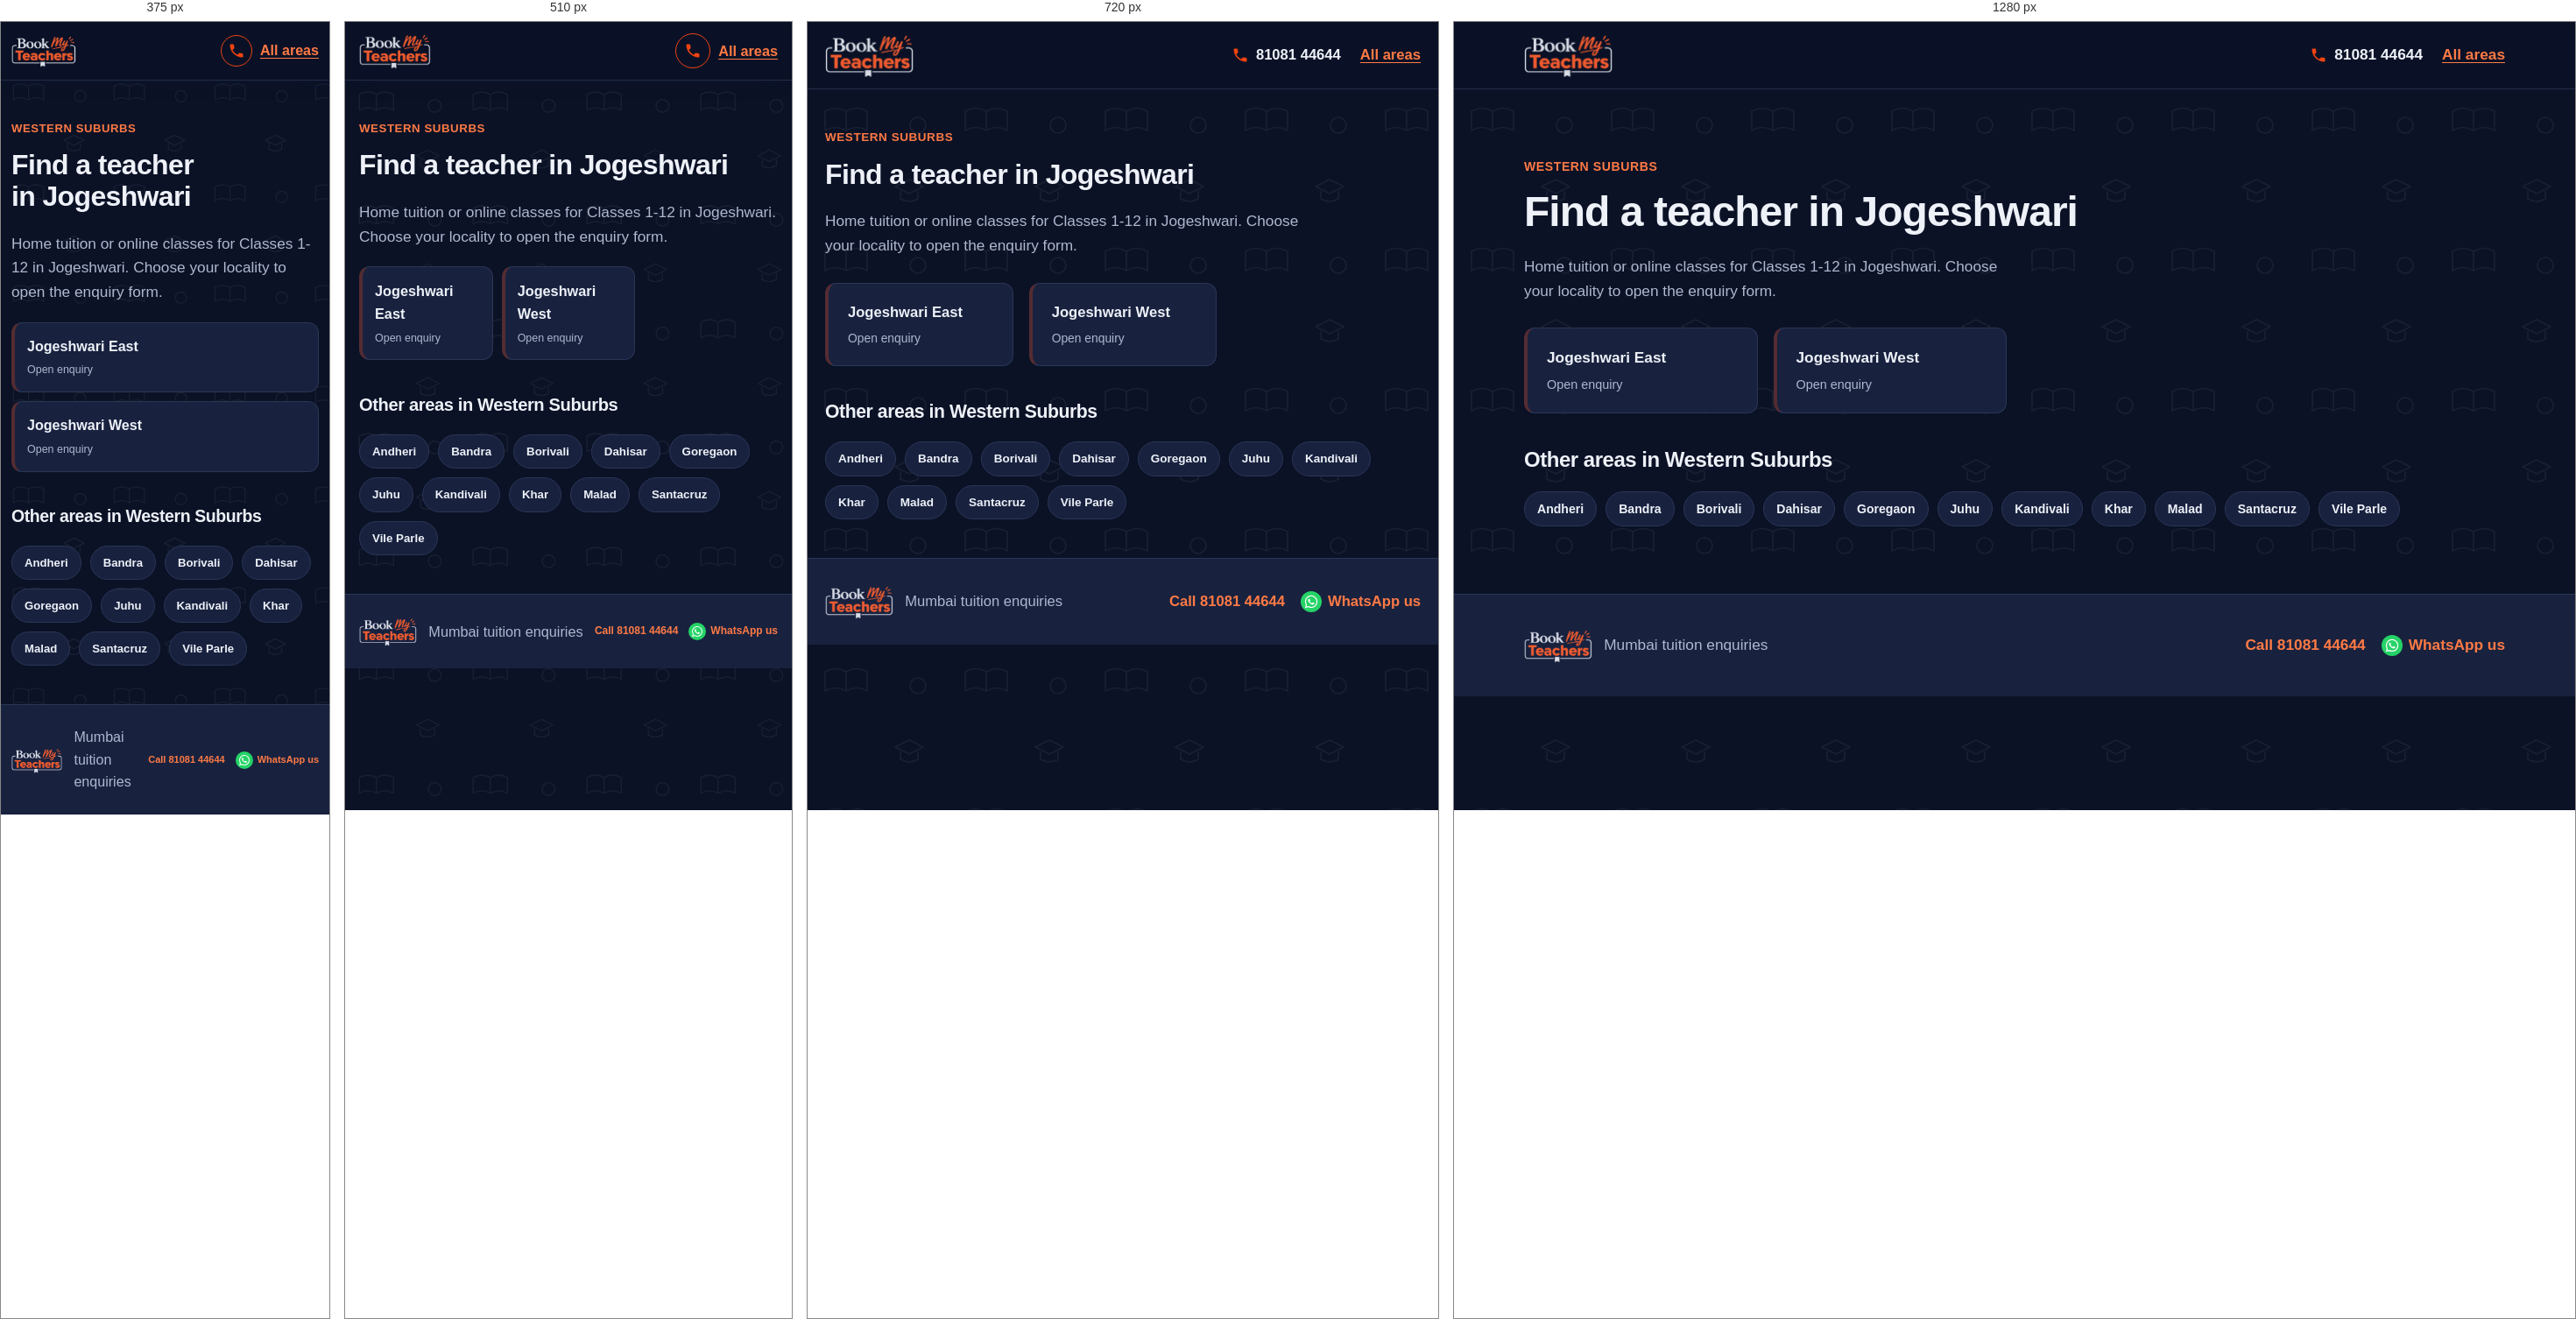
Rendered at 375 px, 510 px, 720 px and 1280 px, left to right.

<!-- file: jogeshwari.html -->
<!DOCTYPE html>
<html lang="en">
<head>
  <meta charset="UTF-8">
  <meta name="viewport" content="width=device-width, initial-scale=1">
  <meta name="theme-color" content="#141e38">
  <link rel="icon" href="logo.png" type="image/png">
  <meta name="description" content="Looking for a tutor in Jogeshwari, Mumbai? Choose your locality and share your class, board and subjects.">
  <title>Home Tuition &amp; Online Classes in Jogeshwari, Mumbai | BookMyTeachers</title>
  <link rel="stylesheet" href="styles.css">
</head>
<body>
  <a class="skip-link" href="#main">Skip to content</a>
  <header class="site-header">
    <div class="container nav">
      <a class="logo" href="index.html"><img src="logo.png" width="208" height="105" alt="BookMyTeachers - home"></a>
      <div class="nav-actions"><a class="call-link" href="tel:+918108144644" aria-label="Call 81081 44644"><svg viewBox="0 0 24 24" aria-hidden="true"><path d="M6.6 10.8c1.4 2.8 3.8 5.1 6.6 6.6l2.2-2.2c.3-.3.7-.4 1-.2 1.1.4 2.3.6 3.6.6.6 0 1 .4 1 1V20c0 .6-.4 1-1 1C10.6 21 3 13.4 3 4c0-.6.4-1 1-1h3.5c.6 0 1 .4 1 1 0 1.3.2 2.5.6 3.6.1.3 0 .7-.2 1z"/></svg><span>81081 44644</span></a><a class="back-link" href="index.html">All areas</a></div>
    </div>
  </header>

  <main id="main" class="container section area-page">
    <p class="eyebrow">WESTERN SUBURBS</p>
    <h1 class="page-title">Find a teacher in Jogeshwari</h1>
    <p class="muted area-page-lead">Home tuition or online classes for Classes 1-12 in Jogeshwari. Choose your locality to open the enquiry form.</p>

    <div class="area-grid">
      <a class="area-card" href="enquiry.html?area=Jogeshwari%20East" aria-label="Open teacher enquiry for Jogeshwari East">
        <strong>Jogeshwari East</strong><small>Open enquiry</small>
      </a>
      <a class="area-card" href="enquiry.html?area=Jogeshwari%20West" aria-label="Open teacher enquiry for Jogeshwari West">
        <strong>Jogeshwari West</strong><small>Open enquiry</small>
      </a>
    </div>

    <h2>Other areas in Western Suburbs</h2>
    <div class="pills"><a class="pill" href="andheri.html">Andheri</a><a class="pill" href="bandra.html">Bandra</a><a class="pill" href="borivali.html">Borivali</a><a class="pill" href="dahisar.html">Dahisar</a><a class="pill" href="goregaon.html">Goregaon</a><a class="pill" href="juhu.html">Juhu</a><a class="pill" href="kandivali.html">Kandivali</a><a class="pill" href="khar.html">Khar</a><a class="pill" href="malad.html">Malad</a><a class="pill" href="santacruz.html">Santacruz</a><a class="pill" href="vile-parle.html">Vile Parle</a></div>
  </main>

  <footer class="site-footer">
    <div class="container footer-row"><img class="footer-logo" src="logo.png" width="80" height="40" alt="BookMyTeachers"><span>Mumbai tuition enquiries</span><div class="footer-contact"><a href="tel:+918108144644">Call 81081 44644</a><a href="https://wa.me/918108144644" target="_blank" rel="noopener">WhatsApp us</a></div></div>
  </footer>
</body>
</html>


/* @media block from styles.css */
@media (max-width: 900px) {
    .container { width: min(100% - 40px, 760px); }
    .hero-layout, .enquiry-layout { grid-template-columns: minmax(0, 1fr); }
    .trust-grid { grid-template-columns: repeat(2, minmax(0, 1fr)); }
    .sidebar { position: static; }
  }

/* @media block from styles.css */
@media (max-width: 640px) {
    :root { --header-h: 66px; --card-min: 150px; }
    .container { width: calc(100% - 32px); }
    .logo img { height: 42px; max-width: 145px; }
    .nav { gap: 10px; }
    .nav-actions { gap: 9px; }
    .nav-actions .button { min-height: 42px; padding: 9px 12px; font-size: .82rem; white-space: nowrap; }
    .nav-actions .call-link {
      justify-content: center;
      width: 40px; height: 40px;
      border: 1.5px solid var(--brand-orange);
      border-radius: 50%;
    }
    .nav-actions .call-link span { position: absolute; left: -9999px; }

    .hero-layout { gap: 28px; }
    .hero h1 { line-height: 1.08; letter-spacing: -.035em; }
    .chips { gap: 8px; margin-top: 18px; }
    .chips span, .chips-links a { padding: 8px 11px; }
    .popular-label { margin-top: 22px; }

    .form-grid { grid-template-columns: minmax(0, 1fr); }
    .subject-options { gap: 8px; }
    .subject-chip { padding: 9px 10px; font-size: .9rem; }

    .trust-grid { grid-template-columns: minmax(0, 1fr); }
    .section-heading { display: grid; grid-template-columns: minmax(0, 1fr); align-items: start; gap: 14px; }
    .search-box { width: 100%; }
    .area-grid { gap: 10px; margin-block: 20px; }
    .area-card { padding: 14px; }
    .area-card small { font-size: .78rem; }

    .footer-logo { height: 34px; max-width: 72px; }
    .footer-contact { gap: 6px 12px; }
    .footer-contact a { min-height: 36px; gap: 5px; font-size: 12px; }
    .footer-contact svg { flex-basis: 16px; width: 16px; height: 16px; }
    .footer-contact a[href*="wa.me"]::before { flex-basis: 20px; width: 20px; height: 20px; }
  }

/* @media block from styles.css */
@media (max-width: 380px) {
    :root { --card-min: 100%; }
    .container { width: calc(100% - 24px); }
    .logo img { height: 38px; max-width: 120px; }
    .nav-actions .button { padding-inline: 9px; font-size: .76rem; }
    .nav-actions .call-link { width: 36px; height: 36px; }
    .footer-logo { height: 30px; max-width: 60px; }
    .footer-contact a { font-size: 11px; }
  }

/* @media block from styles.css */
@media (max-width: 800px) and (orientation: landscape) {
    .hero-layout { grid-template-columns: repeat(2, minmax(0, 1fr)); gap: 20px; padding-block: 28px 36px; }
    .hero h1 { font-size: clamp(1.8rem, 4vw, 2.5rem); }
  }

/* @media block from styles.css */
@media (max-width: 640px) {
  /* Scale the page pattern for smaller screens */
  body::before {
    background-size: 130px 130px;
  }

  /* Keep the hero artwork fitted to mobile width */
  .hero {
    background-image:
      radial-gradient(circle at 90% 5%, #f0441030, transparent 48%),
      url("hero-bg.svg");
    background-position: center, center bottom;
    background-size: 100% 100%, 100% auto;
    background-repeat: no-repeat, no-repeat;
    background-color: var(--navy);
  }

  .hero-layout {
    padding-block: 36px 48px;
  }

  /* Make the area-section pattern more compact */
  .band-areas {
    background-size: 130px 130px, 100% 100%;
  }
}

/* @media block from styles.css */
@media (max-width: 380px) {
  .hero-layout {
    padding-block: 28px 38px;
  }

  body::before {
    background-size: 115px 115px;
  }

  .band-areas {
    background-size: 115px 115px, 100% 100%;
  }
}